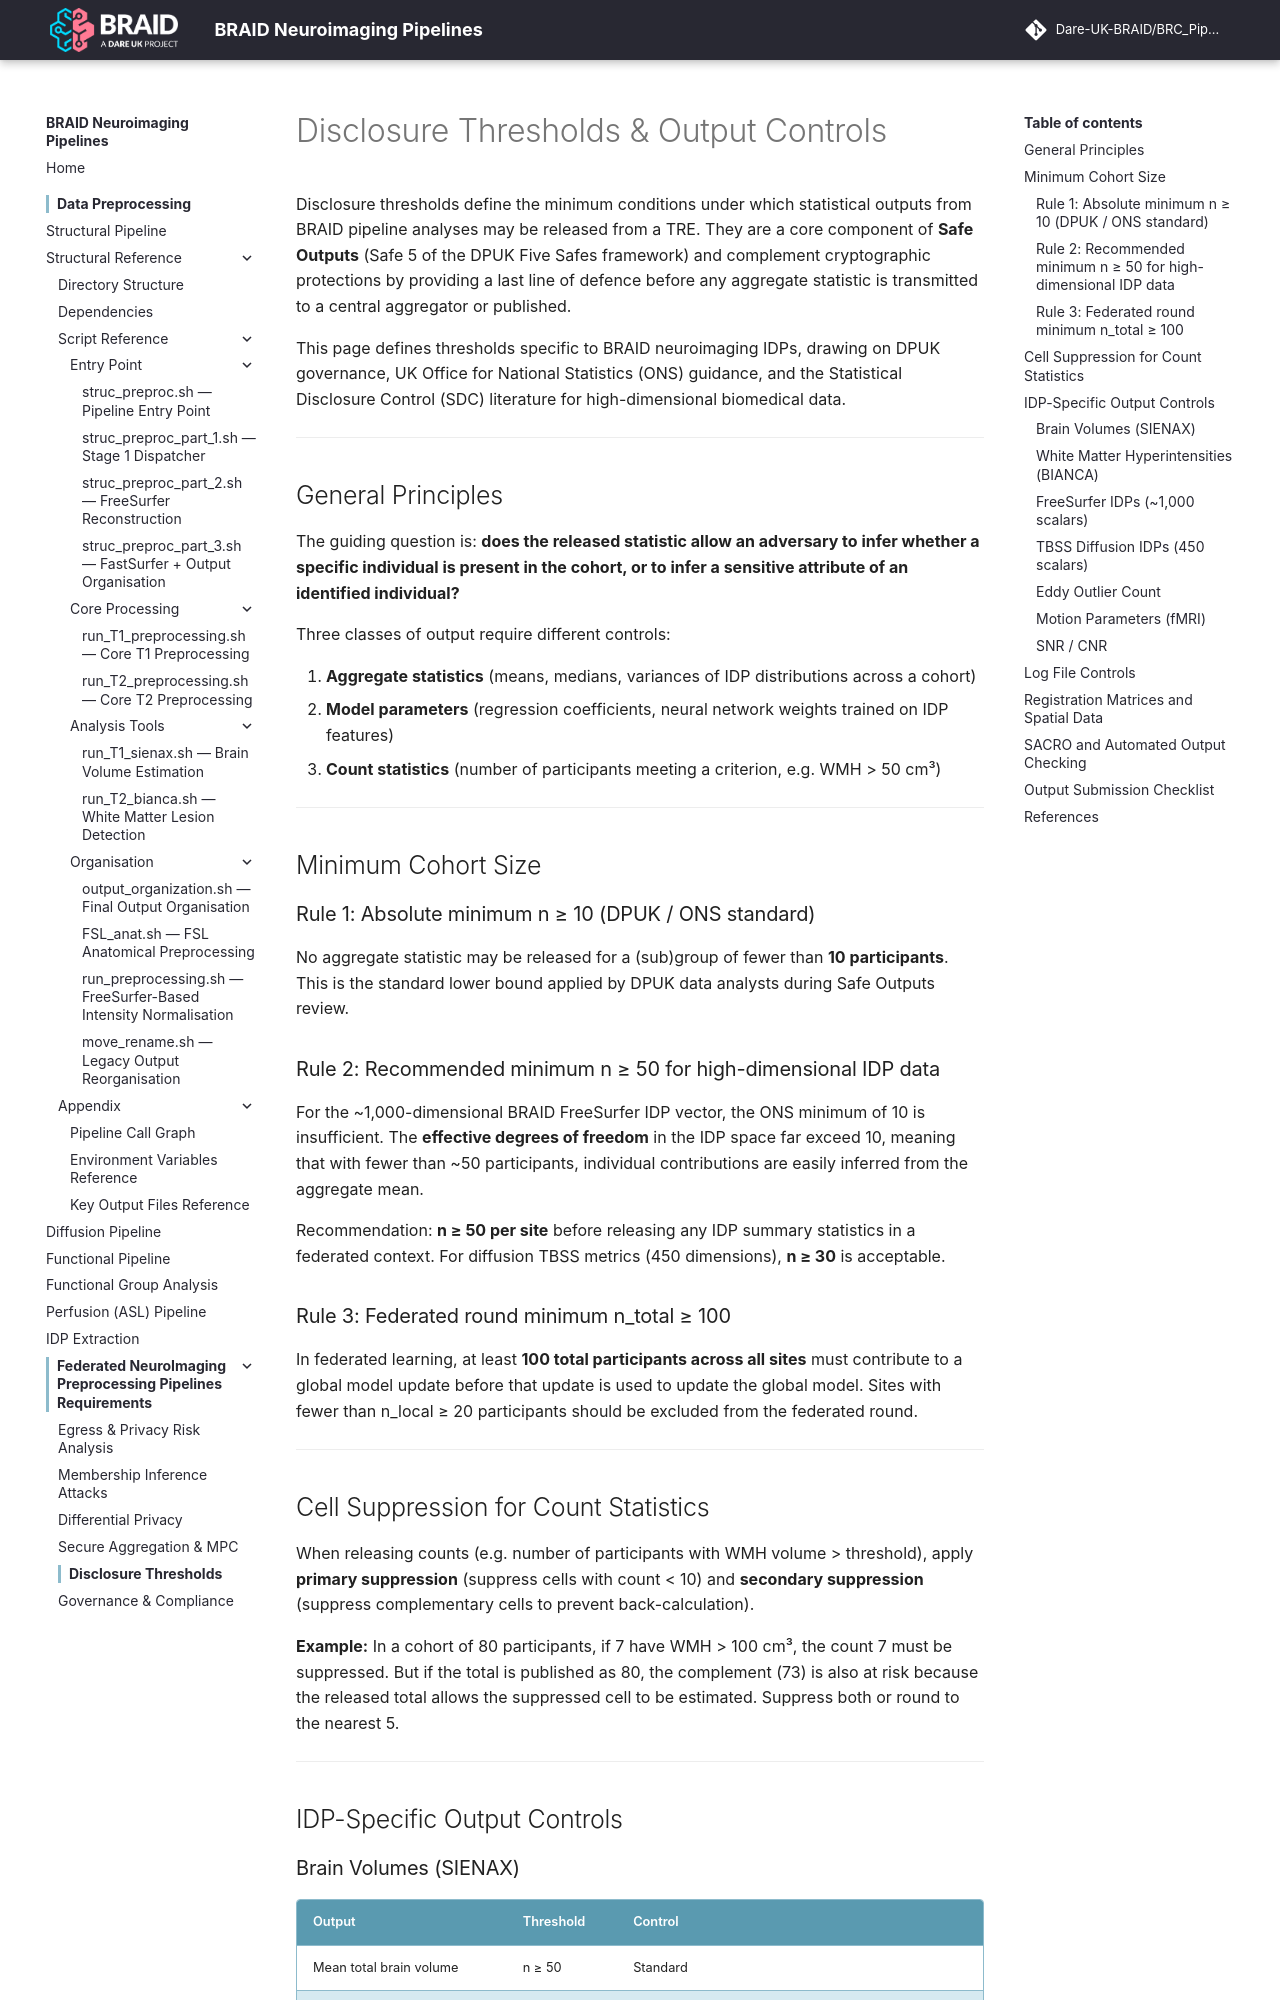

repository: Dare-UK-BRAID/BRC_Pipeline · page: federated/thresholds/index.html · generator: mkdocs

# Disclosure Thresholds & Output Controls

Disclosure thresholds define the minimum conditions under which statistical outputs from BRAID pipeline analyses may be released from a TRE. They are a core component of **Safe Outputs** (Safe 5 of the DPUK Five Safes framework) and complement cryptographic protections by providing a last line of defence before any aggregate statistic is transmitted to a central aggregator or published.

This page defines thresholds specific to BRAID neuroimaging IDPs, drawing on DPUK governance, UK Office for National Statistics (ONS) guidance, and the Statistical Disclosure Control (SDC) literature for high-dimensional biomedical data.

---

## General Principles

The guiding question is: **does the released statistic allow an adversary to infer whether a specific individual is present in the cohort, or to infer a sensitive attribute of an identified individual?**

Three classes of output require different controls:

1. **Aggregate statistics** (means, medians, variances of IDP distributions across a cohort)
2. **Model parameters** (regression coefficients, neural network weights trained on IDP features)
3. **Count statistics** (number of participants meeting a criterion, e.g. WMH > 50 cm³)

---

## Minimum Cohort Size

### Rule 1: Absolute minimum n ≥ 10 (DPUK / ONS standard)

No aggregate statistic may be released for a (sub)group of fewer than **10 participants**. This is the standard lower bound applied by DPUK data analysts during Safe Outputs review.

### Rule 2: Recommended minimum n ≥ 50 for high-dimensional IDP data

For the ~1,000-dimensional BRAID FreeSurfer IDP vector, the ONS minimum of 10 is insufficient. The **effective degrees of freedom** in the IDP space far exceed 10, meaning that with fewer than ~50 participants, individual contributions are easily inferred from the aggregate mean.

Recommendation: **n ≥ 50 per site** before releasing any IDP summary statistics in a federated context. For diffusion TBSS metrics (450 dimensions), **n ≥ 30** is acceptable.

### Rule 3: Federated round minimum n_total ≥ 100

In federated learning, at least **100 total participants across all sites** must contribute to a global model update before that update is used to update the global model. Sites with fewer than n_local ≥ 20 participants should be excluded from the federated round.

---

## Cell Suppression for Count Statistics

When releasing counts (e.g. number of participants with WMH volume > threshold), apply **primary suppression** (suppress cells with count < 10) and **secondary suppression** (suppress complementary cells to prevent back-calculation).

**Example:** In a cohort of 80 participants, if 7 have WMH > 100 cm³, the count 7 must be suppressed. But if the total is published as 80, the complement (73) is also at risk because the released total allows the suppressed cell to be estimated. Suppress both or round to the nearest 5.

---

## IDP-Specific Output Controls
